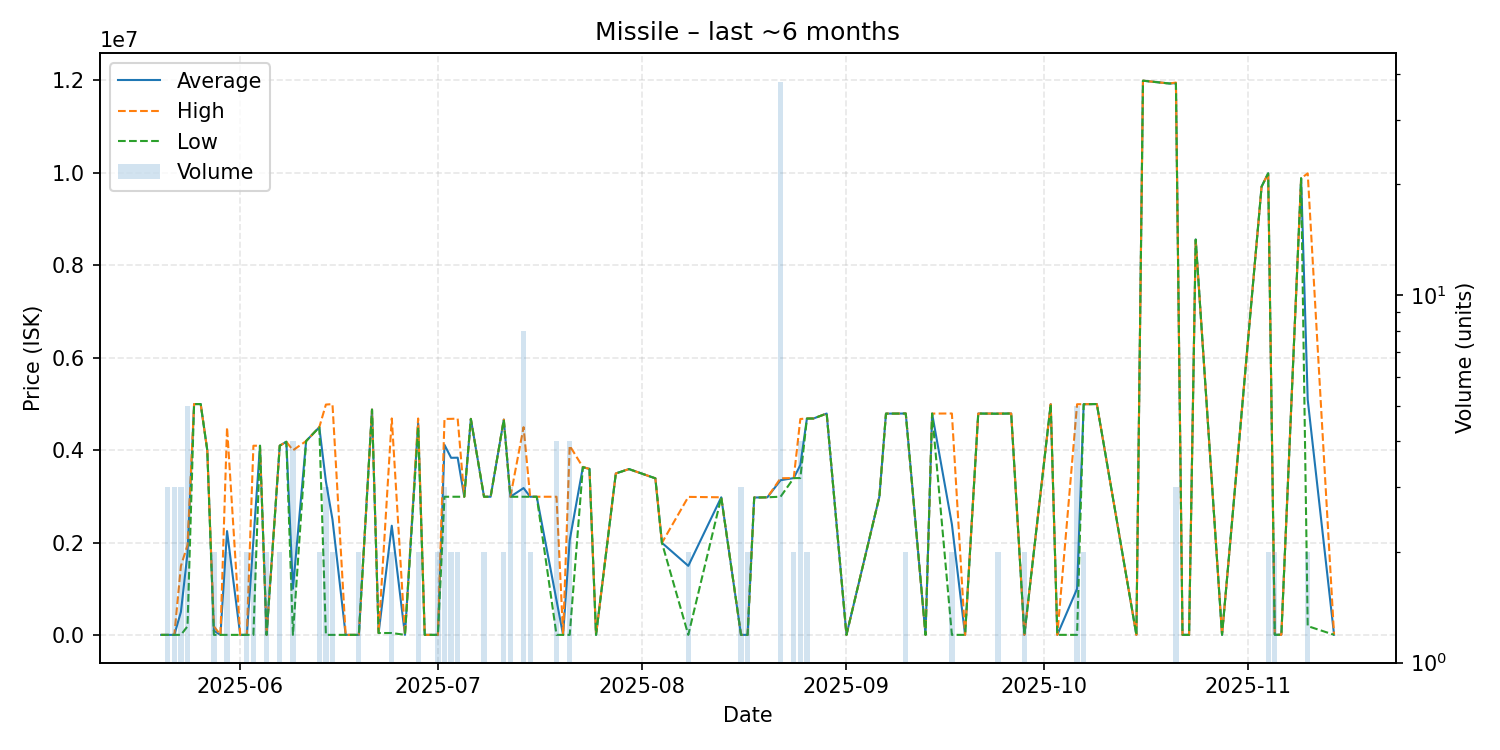

Values plotted in this chart, from the file beside it:
date, average, highest, lowest, order_count, volume
2025-05-20, 10060, 10060, 10060, 1, 1
2025-05-21, 10053, 10060, 10040, 3, 3
2025-05-22, 10040, 10040, 10040, 3, 3
2025-05-23, 506693, 1500000, 10040, 3, 3
2025-05-24, 1777000, 1950000, 195000, 5, 5
2025-05-25, 5000000, 5000000, 5000000, 1, 1
2025-05-26, 5000000, 5000000, 5000000, 1, 1
2025-05-27, 4000000, 4000000, 4000000, 1, 1
2025-05-28, 102530, 195000, 10060, 2, 2
2025-05-29, 10040, 10040, 10040, 1, 1
2025-05-30, 2254030, 4498000, 10060, 2, 2
2025-06-01, 10090, 10090, 10090, 1, 1
2025-06-02, 10080, 10080, 10080, 1, 2
2025-06-03, 2054545, 4099000, 10090, 2, 2
2025-06-04, 4099000, 4099000, 4099000, 1, 1
2025-06-05, 10090, 10090, 10090, 2, 2
2025-06-07, 4100000, 4100000, 4100000, 1, 2
2025-06-08, 4185000, 4185000, 4185000, 1, 1
2025-06-09, 1007568, 4000000, 10090, 3, 4
2025-06-11, 4200000, 4200000, 4200000, 1, 1
2025-06-13, 4499000, 4499000, 4499000, 2, 2
2025-06-14, 3329033, 4988500, 10100, 3, 3
2025-06-15, 2504550, 4999000, 10100, 2, 2
2025-06-17, 10100, 10100, 10100, 1, 1
2025-06-19, 10100, 10100, 10100, 2, 2
2025-06-21, 4880000, 4880000, 4880000, 1, 1
2025-06-22, 50000, 50000, 50000, 1, 1
2025-06-24, 2369550, 4689000, 50100, 2, 2
2025-06-26, 10210, 10210, 10210, 1, 1
2025-06-28, 4594000, 4688000, 4500000, 2, 2
2025-06-29, 10210, 10210, 10210, 1, 1
2025-07-01, 10210, 10210, 10210, 2, 2
2025-07-02, 4117667, 4678500, 2996000, 3, 3
2025-07-03, 3838000, 4680000, 2996000, 2, 2
2025-07-04, 3840500, 4685000, 2996000, 2, 2
2025-07-05, 2996000, 2996000, 2996000, 1, 1
2025-07-06, 4679000, 4679000, 4679000, 1, 1
2025-07-08, 2996000, 2996000, 2996000, 2, 2
2025-07-09, 2996000, 2996000, 2996000, 1, 1
2025-07-11, 4663500, 4664000, 4663000, 2, 2
2025-07-12, 2996000, 2996000, 2996000, 2, 3
2025-07-14, 3184000, 4500000, 2996000, 2, 8
2025-07-15, 2996000, 2996000, 2996000, 2, 2
2025-07-16, 2996000, 2996000, 2996000, 1, 1
2025-07-19, 756658, 2996000, 10210, 3, 4
2025-07-20, 10210, 10210, 10210, 1, 1
2025-07-21, 2054855, 4099500, 10210, 4, 4
2025-07-23, 3636000, 3636000, 3636000, 1, 1
2025-07-24, 3598000, 3598000, 3598000, 1, 1
2025-07-25, 10220, 10220, 10220, 1, 1
2025-07-28, 3500000, 3500000, 3500000, 1, 1
2025-07-30, 3594000, 3594000, 3594000, 1, 1
2025-08-03, 3394000, 3394000, 3394000, 1, 1
2025-08-04, 2000000, 2000000, 2000000, 1, 1
2025-08-08, 1501645, 2993000, 10290, 2, 2
2025-08-13, 2984000, 2984000, 2984000, 1, 1
2025-08-16, 10290, 10290, 10290, 1, 3
2025-08-17, 10290, 10290, 10290, 2, 2
2025-08-18, 2980000, 2980000, 2980000, 1, 1
2025-08-19, 2981000, 2981000, 2981000, 1, 1
... 40 more rows
